Photos from the image-classification dataset "CNN dataset" in the GitHub repository Syzoul/Chili-Detection-and-Classification-AI-Model. Its 3 classes are: defective chili, dry chili, normal chili.

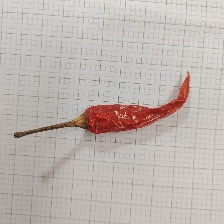
Label: dry chili

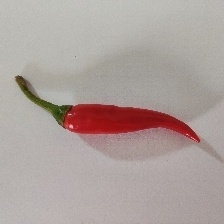
Label: normal chili

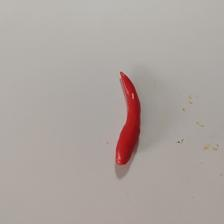
Label: defective chili

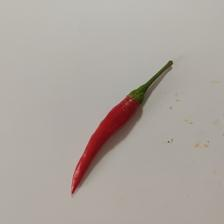
Label: normal chili

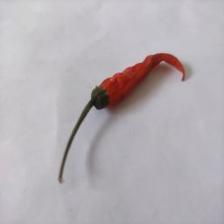
Label: dry chili

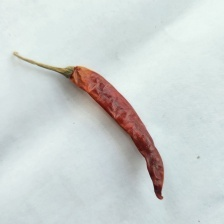
Label: dry chili
